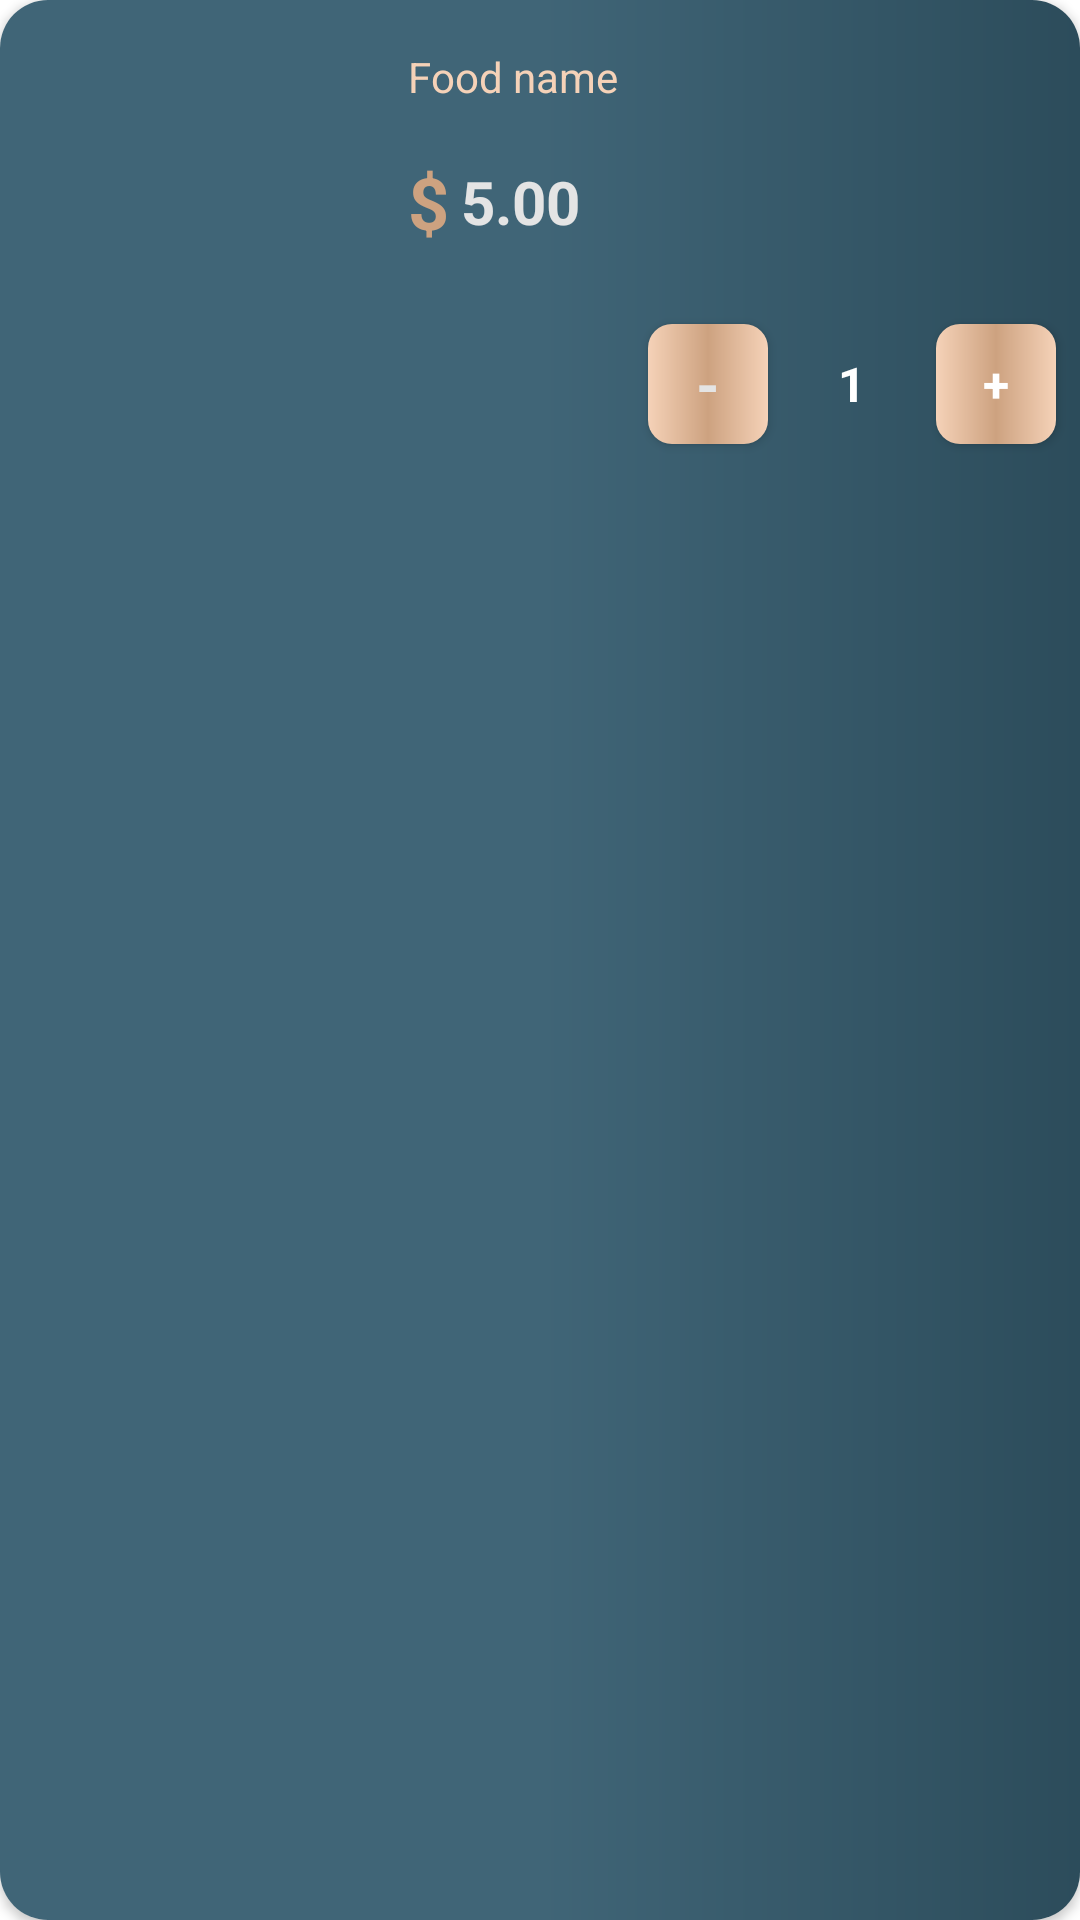

Produce the Android XML layout that renders to this screen, including the resource entries it uses.
<!-- AndroidManifest.xml: application theme Theme.FerraFood -->
<!-- res/layout/cart_item.xml -->
<?xml version="1.0" encoding="utf-8"?>
<androidx.cardview.widget.CardView xmlns:android="http://schemas.android.com/apk/res/android"
    xmlns:app="http://schemas.android.com/apk/res-auto"
    android:id="@+id/card_cart"
    android:layout_width="match_parent"
    android:layout_height="wrap_content"
    android:layout_marginStart="@dimen/margin_1x"
    android:layout_marginTop="@dimen/margin_1x"
    android:layout_marginBottom="@dimen/margin_1x"
    android:layout_marginEnd="@dimen/margin_1x"
    android:elevation="@dimen/zero_dp"
    app:cardCornerRadius="@dimen/sixteen_dp">

    <androidx.constraintlayout.widget.ConstraintLayout
        android:layout_width="match_parent"
        android:layout_height="match_parent"
        android:background="@drawable/home_background"
        android:paddingBottom="@dimen/sixteen_dp">

        <ImageView
            android:id="@+id/cart_food_image"
            android:layout_width="120dp"
            android:layout_height="120dp"
            android:layout_margin="@dimen/margin_1x"
            android:scaleType="centerCrop"
            app:layout_constraintBottom_toBottomOf="parent"
            app:layout_constraintStart_toStartOf="parent"
            app:layout_constraintTop_toTopOf="parent"
            app:layout_constraintVertical_bias="0.0" />

        <TextView
            android:id="@+id/cart_food_name"
            android:layout_width="wrap_content"
            android:layout_height="wrap_content"
            android:layout_margin="@dimen/margin_1x"
            android:text="@string/food_name"
            android:textColor="@color/gold_300"
            app:layout_constraintStart_toEndOf="@+id/cart_food_image"
            app:layout_constraintTop_toTopOf="@+id/cart_food_image" />

        <TextView
            android:id="@+id/textView2"
            android:layout_width="wrap_content"
            android:layout_height="wrap_content"
            android:layout_marginStart="@dimen/margin_1x"
            android:layout_marginTop="@dimen/sixteen_dp"
            android:text="@string/sign_dollar"
            android:textColor="@color/gold_400"
            android:textSize="@dimen/twentyFour_sp"
            android:textStyle="bold"
            app:layout_constraintStart_toEndOf="@+id/cart_food_image"
            app:layout_constraintTop_toBottomOf="@+id/cart_food_name" />

        <TextView
            android:id="@+id/cart_food_price"
            android:layout_width="wrap_content"
            android:layout_height="wrap_content"
            android:layout_marginStart="@dimen/margin_end_small_x"
            android:text="5.00"
            android:textColor="@color/grayColorLite"
            android:textSize="@dimen/twenty_sp"
            android:textStyle="bold"
            app:layout_constraintBottom_toBottomOf="@+id/textView2"
            app:layout_constraintStart_toEndOf="@+id/textView2"
            app:layout_constraintTop_toTopOf="@+id/textView2" />

        <androidx.constraintlayout.widget.ConstraintLayout
            android:id="@+id/number_button_layout"
            android:layout_width="wrap_content"
            android:layout_height="50dp"
            app:layout_constraintBottom_toBottomOf="@+id/cart_food_image"
            app:layout_constraintEnd_toEndOf="parent"
            app:layout_constraintTop_toBottomOf="@+id/cart_food_image">

            <androidx.appcompat.widget.AppCompatButton
                android:id="@+id/btn_minus_cart"
                style="@style/GradientPlusMinusButton"
                android:layout_width="40dp"
                android:layout_height="40dp"
                android:layout_margin="@dimen/margin_1x"
                android:background="@drawable/rounded_plus_minus_button"
                android:gravity="center"
                android:text="@string/minus_sign"
                android:textColor="@color/grayColorLite"
                android:textSize="@dimen/twenty_sp"
                android:textStyle="bold"
                app:layout_constraintBottom_toBottomOf="parent"
                app:layout_constraintStart_toStartOf="parent"
                app:layout_constraintTop_toTopOf="parent" />

            <TextView
                android:id="@+id/tv_current_value_cart"
                android:layout_width="40dp"
                android:layout_height="40dp"
                android:layout_margin="@dimen/margin_1x"
                android:gravity="center"
                android:text="@string/one"
                android:textColor="@color/white"
                android:textSize="@dimen/sixteen_sp"
                android:textStyle="bold"
                app:layout_constraintBottom_toBottomOf="parent"
                app:layout_constraintStart_toEndOf="@id/btn_minus_cart"
                app:layout_constraintTop_toTopOf="parent" />

            <androidx.appcompat.widget.AppCompatButton
                android:id="@+id/btn_plus_cart"
                style="@style/GradientPlusMinusButton"
                android:layout_width="40dp"
                android:layout_height="40dp"
                android:layout_margin="@dimen/margin_1x"
                android:background="@drawable/rounded_plus_minus_button"
                android:gravity="center"
                android:shadowColor="@color/grayColorLite"
                android:text="@string/plus_sign"
                android:textColor="@color/white"
                android:textSize="@dimen/sixteen_sp"
                android:textStyle="bold"
                app:layout_constraintBottom_toBottomOf="parent"
                app:layout_constraintEnd_toEndOf="parent"
                app:layout_constraintStart_toEndOf="@id/tv_current_value_cart"
                app:layout_constraintTop_toTopOf="parent" />


        </androidx.constraintlayout.widget.ConstraintLayout>

    </androidx.constraintlayout.widget.ConstraintLayout>

</androidx.cardview.widget.CardView>
<!-- resources referenced by this layout -->
<resources>
  <color name="gold_300">#f5d2b8</color>
  <color name="gold_400">#cda280</color>
  <color name="grayColorLite">#E4E4E4</color>
  <color name="white">#FFFFFF</color>
  <dimen name="margin_1x">8dp</dimen>
  <dimen name="margin_end_small_x">4dp</dimen>
  <dimen name="sixteen_dp">16dp</dimen>
  <dimen name="sixteen_sp">16sp</dimen>
  <dimen name="twentyFour_sp">24sp</dimen>
  <dimen name="twenty_sp">20sp</dimen>
  <dimen name="zero_dp">0dp</dimen>
  <!-- drawable home_background (drawable) -->
  <?xml version="1.0" encoding="utf-8"?>
  <shape xmlns:android="http://schemas.android.com/apk/res/android">
  
      <solid android:color="@color/appHardColor"/>
  
  
      <gradient
          android:startColor="@color/green_400"
          android:centerColor="@color/green_400"
          android:endColor="@color/appColor"
          />
  </shape>
  <!-- drawable rounded_plus_minus_button (drawable) -->
  <?xml version="1.0" encoding="utf-8"?>
  <shape xmlns:android="http://schemas.android.com/apk/res/android"
      android:shape="rectangle">
  
      <corners
          android:radius="@dimen/margin_1x"/>
  
      <gradient
          android:angle="360"
          android:startColor="@color/gold_300"
          android:centerColor="@color/gold_400"
          android:endColor="@color/gold_300"/>
  </shape>
  <string name="food_name">Food name</string>
  <string name="minus_sign">-</string>
  <string name="one">1</string>
  <string name="plus_sign">+</string>
  <string name="sign_dollar">$</string>
  <style name="GradientPlusMinusButton" parent="Widget.AppCompat.ActionButton">
          <item name="android:background">@drawable/rounded_button_background</item>
          <item name="android:textColor">@color/white</item>
          <item name="android:shadowColor">@color/grayColorLite</item>
          <item name="android:textAllCaps">false</item>
          <item name="android:textSize">16sp</item>
          <item name="android:textStyle">bold</item>
          <item name="android:elevation">@dimen/margin_end_small_x</item>
      </style>
  <style name="Theme.FerraFood" parent="Theme.MaterialComponents.DayNight.NoActionBar">
          
          <item name="colorPrimary">@color/appColor</item>
          <item name="colorPrimaryVariant">@color/appColor</item>
          <item name="colorOnPrimary">@color/white</item>
          
          <item name="colorOnSecondary">@color/appColor</item>
          <item name="fontFamily">@font/droid_serif</item>
          
          <item name="android:statusBarColor" tools:targetApi="l">?attr/colorPrimaryVariant</item>
          
      </style>
  <color name="appHardColor">#234050</color>
  <color name="green_400">#406577</color>
  <color name="appColor">#2c4c5b</color>
  <!-- drawable rounded_button_background (drawable) -->
  <?xml version="1.0" encoding="utf-8"?>
  <shape xmlns:android="http://schemas.android.com/apk/res/android">
  
      <solid android:color="@color/appHardColor"/>
  
      <corners
          android:radius="@dimen/margin_1x"/>
  
      <gradient
          android:startColor="@color/gold_300"
          android:centerColor="@color/gold_500"
          android:endColor="@color/gold_300"
          />
  </shape>
  <color name="gold_500">#ae896e</color>
</resources>
